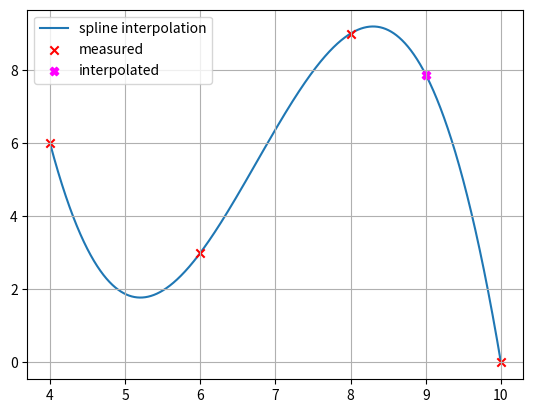

The script that saved this image:
import numpy as np
import matplotlib.pyplot as plt

"""
=======================================================================================================================
INPUT
=======================================================================================================================
"""

x = np.array([4, 6, 8, 10], dtype=np.float64)  # Stützpunkte (Knoten) xi
y = np.array([6, 3, 9, 0], dtype=np.float64)  # Stützpunkte (Knoten) yi
x_int = 9  # Zu interpolierender Wert

"""
=======================================================================================================================
"""

n = x.shape[0] - 1  # Anzahl Spline-Polynome
dim = 3

print(f'{n} Spline-Polynome {dim}. Grades (je {dim + 1} Koeffizienten) => {n} * {dim + 1} = {(dim + 1) * n} Unbekannte => Es braucht {(dim + 1) * n} Gleichungen.')

# Allgemeine Spline 3. Grades und deren Ableitungen:
# Si(x) = ai + bi(x - xi) + ci(x - xi)^2 + di(x - xi)^3
# Si'(x) = bi + ci * 2(x - xi) + di * 3(x - xi)^2
# Si''(x) = ci * 2 + di * 6(x - xi)
# Si'''(x) = di * 6

# Not-a-knot kubische Spline-Interpolation mit 4 Stützstellen
# -----------------------------------------------------------
A = np.array([
   # a0 a1 a2 b0 b1 b2 c0 c1 c2 d0 d1 d2
    [1, 0, 0, 0, 0, 0, 0, 0, 0, 0, 0, 0],  # S0(x0) = y0 <=> a0 + b0(x0 - x0) + c0(x0 - x0)^2 + d0(x0 - x0)^3 = y0 <=> a0 = y0 (Spline 0 muss durch (x0, y0) gehen)
    [0, 1, 0, 0, 0, 0, 0, 0, 0, 0, 0, 0],  # S1(x1) = y1 <=> a1 + b1(x1 - x1) + c1(x1 - x1)^2 + d1(x1 - x1)^3 = y1 <=> a1 = y1 (Spline 1 muss durch (x1, y1) gehen)
    [0, 0, 1, 0, 0, 0, 0, 0, 0, 0, 0, 0],  # S2(x2) = y2 <=> a2 + b2(x2 - x2) + c2(x2 - x2)^2 + d2(x2 - x2)^3 = y2 <=> a2 = y2 (Spline 2 muss durch (x2, y2) gehen)
    [1, 0, 0, x[1]-x[0], 0, 0, (x[1]-x[0])**2, 0, 0, (x[1]-x[0])**3, 0, 0],  # S0(x1) = S1(x1) <=> S0(x1) = y1 <=> a0 + b0(x1 - x0) + c0(x1 - x0)^2 + d0(x1 - x0)^3 = y1 (Spline 0 und 1 müssen sich im Punkt (x1, y1) treffen <=> Spline 0 muss durch (x1, y1) gehen)
    [0, 1, 0, 0, x[2]-x[1], 0, 0, (x[2]-x[1])**2, 0, 0, (x[2]-x[1])**3, 0],  # S1(x2) = S2(x2) <=> S2(x2) = y2 <=> a1 + b1(x2 - x1) + c1(x2 - x1)^2 + d1(x2 - x1)^3 = y2 (Spline 1 und 2 müssen sich im Punkt (x2, y2) treffen <=> Spline 1 muss durch (x2, y2) gehen)
    [0, 0, 1, 0, 0, x[3]-x[2], 0, 0, (x[3]-x[2])**2, 0, 0, (x[3]-x[2])**3],  # S2(x3) = y3 <=> a2 + b2(x3 - x2) + c2(x3 - x2)^2 + d2(x3 - x2)^3 = y3 (Spline 2 muss durch (x3, y3) gehen (letzter Stützpunkt))
    [0, 0, 0, 1, -1, 0, 2*(x[1]-x[0]), 0, 0, 3*(x[1]-x[0])**2, 0, 0],  # S0'(x1) = S1'(x1) <=> S0'(x1) - S1'(x1) = 0 <=> b0 - b1 + c0 * 2(x1 - x0) - c1 * 2(x1 - x1) + d0 * 3(x1 - x0)^2 - d1 * 3(x1 - x1)^2 = 0 <=> b0 - b1 + c0 * 2(x1 - x0) + d0 * 3(x1 - x0)^2 = 0 (Keine Knicke zwischen S0 und S1)
    [0, 0, 0, 0, 1, -1, 0, 2*(x[2]-x[1]), 0, 0, 3*(x[2]-x[1])**2, 0],  # S1'(x2) = S2'(x2) <=> S1'(x2) - S2'(x2) = 0 <=> b1 - b2 + c1 * 2(x2 - x1) - c2 * 2(x2 - x2) + d1 * 3(x2 - x1)^2 - d2 * 3(x2 - x2)^2 = 0 <=> b1 - b2 + c1 * 2(x2 - x1) + d1 * 3(x2 - x1)^2 = 0 (Keine Knicke zwischen S1 und S2)
    [0, 0, 0, 0, 0, 0, 2, -2, 0, 6*(x[1]-x[0]), 0, 0],  # S0''(x1) = S1''(x1) <=> S0''(x1) - S1''(x1) = 0 <=> c0 * 2 - c1 * 2 + d0 * 6(x1 - x0) - d0 * 6(x1 - x1) = 0 <=> c0 * 2 - c1 * 2 + d0 * 6(x1 - x0) = 0 (Gleiche Krümmung zwischen S0 und S1)
    [0, 0, 0, 0, 0, 0, 0, 2, -2, 0, 6*(x[2]-x[1]), 0],  # S1''(x2) = S2''(x2) <=> S1''(x2) - S2''(x2) = 0 <=> c1 * 2 - c2 * 2 + d1 * 6(x2 - x1) - d1 * 6(x2 - x2) = 0 <=> c1 * 2 - c2 * 2 + d1 * 6(x2 - x1) = 0 (Gleiche Krümmung zwischen S1 und S2)
    [0, 0, 0, 0, 0, 0, 0, 0, 0, 6, -6, 0],  # NOT-A-KNOT: S0'''(x1) = S1'''(x1) <=> S0'''(x1) - S1'''(x1) = 0 <=> d0 * 6 - d1 * 6 = 0
    [0, 0, 0, 0, 0, 0, 0, 0, 0, 0, 6, -6]  # NOT-A-KNOT: S1'''(x2) = S2'''(x2) <=> S1'''(x2) - S2'''(x2) = 0 <=> d1 * 6 - d2 * 6 = 0
], dtype=np.float64)

b = np.array([
    y[0],  # S0(x0) = y0
    y[1],  # S1(x1) = y1
    y[2],  # S2(x2) = y2
    y[1],  # S0(x1) = y1
    y[2],  # S2(x2) = y2
    y[3],  # S2(x3) = y3
    0,  # S0'(x1) - S1'(x1) = 0
    0,  # S1'(x2) - S2'(x2) = 0
    0,  # S0''(x1) - S1''(x1) = 0
    0,  # S1''(x2) - S2''(x2) = 0
    0,  # S0'''(x1) - S1'''(x1) = 0
    0,  # S1'''(x2) - S2'''(x2) = 0
], dtype=np.float64)

print('\nLöse LGS Ax = b mit')
print(f'A = \n{A}')
print(f'b = {b}')

print('LGS wird gelöst...\n')

abcd = np.linalg.solve(A, b)
a = abcd[0:3]
b = abcd[3:6]
c = abcd[6:9]
d = abcd[9:]

print(f'x = {abcd}')
print(f'a = {a}')
print(f'b = {b}')
print(f'c = {c}')
print(f'd = {d}')

print('\nDiese Werte jetzt einsetzen in Si(x) = ai + bi(x - xi) + ci(x - xi)^2 + di(x - xi)^3:')

for i in range(n):
    print(f'\tS{i}(x) = {a[i]} + {b[i]} * (x - {x[i]}) + {c[i]} * (x - {x[i]})^2 + {d[i]} * (x - {x[i]})^3')

print('\nBestimmen, welches Spline-Polynom verwendet werden muss (Vergleich mit den Stützstellen)')

i = np.max(np.where(x <= x_int))  # Finde die Stützstelle, deren x-Wert am grössten, aber gerade noch kleiner ist als x_int
print(f'Für x_int = {x_int} muss S{i} verwendet werden.')

y_int = a[i] + b[i] * (x_int - x[i]) + c[i] * (x_int - x[i]) ** 2 + d[i] * (x_int - x[i]) ** 3

print(f'S{i}({x_int}) = {y_int}')


# PLOTTING
xx = np.arange(x[0], x[-1], (x[-1] - x[0]) / 10000)  # Plot-X-Werte

# Bestimme für jeden x-Wert, welches Spline-Polynom gilt
xxi = [np.max(np.where(x <= xxk)) for xxk in xx]

# Bestimme die interpolierten Werte für jedes x
yy = [a[xxi[k]] + b[xxi[k]] * (xx[k] - x[xxi[k]]) + c[xxi[k]] * (xx[k] - x[xxi[k]]) ** 2 + d[xxi[k]] * (xx[k] - x[xxi[k]]) ** 3 for k in range(xx.shape[0])]

plt.figure(1)
plt.grid()
plt.plot(xx, yy, zorder=0, label='spline interpolation')
plt.scatter(x, y, marker='x', color='r', zorder=1, label='measured')
plt.scatter(x_int, y_int, marker='X', color='fuchsia', label='interpolated')
plt.legend()
plt.show()
